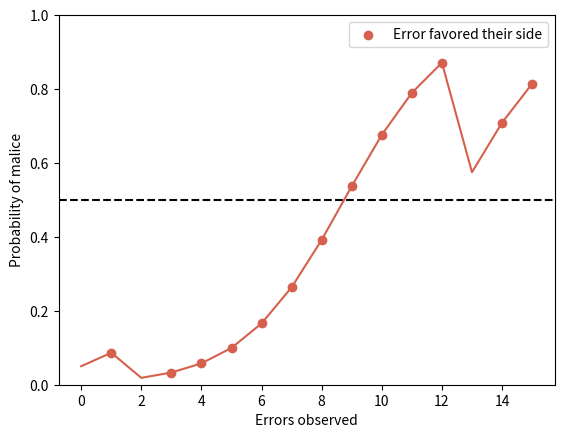

This figure's Python source:
# Noem's Razor: when a pattern of convenient errors stops looking innocent.
import numpy as np
import matplotlib.pyplot as plt

prior = 0.05  # prior probability of malice (charitable)
truth = "Motivated distortion"  # or "Honest mistakes"
rng = np.random.default_rng(150)

# Each error either favors the person's side or not. Honest mistakes favor
# them half the time; motivated distortion 90% of the time.
p_fav = 0.5 if truth == "Honest mistakes" else 0.9
fav = rng.uniform(size=15) < p_fav
steps = np.where(fav, np.log(0.9 / 0.5), np.log(0.1 / 0.5))
log_odds = np.log(prior / (1 - prior)) + np.cumsum(steps)
belief = np.concatenate([[prior], 1 / (1 + np.exp(-log_odds))])
print(f"{fav.sum()} of 15 errors favored their side; belief in malice "
      f"rises from {100 * prior:.0f}% to {100 * belief[-1]:.0f}%")

plt.plot(belief, "-", color="#d6604d")
plt.scatter(np.arange(1, 16)[fav], belief[1:][fav], color="#d6604d",
            label="Error favored their side")
plt.axhline(0.5, color="black", linestyle="--")
plt.ylim(0, 1)
plt.xlabel("Errors observed")
plt.ylabel("Probability of malice")
plt.legend()
plt.show()
